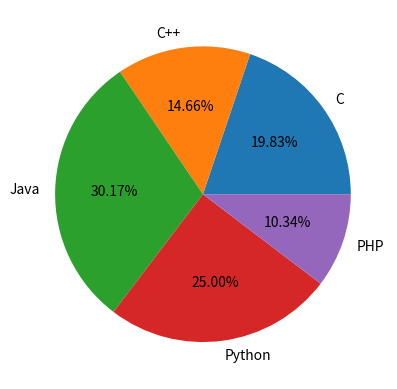

The matplotlib source for this figure:
from matplotlib import pyplot as plt

langs = ['C', 'C++', 'Java', 'Python', 'PHP']
students = [23,17,35,29,12]
plt.pie(students, labels = langs,autopct='%1.2f%%')
plt.show()